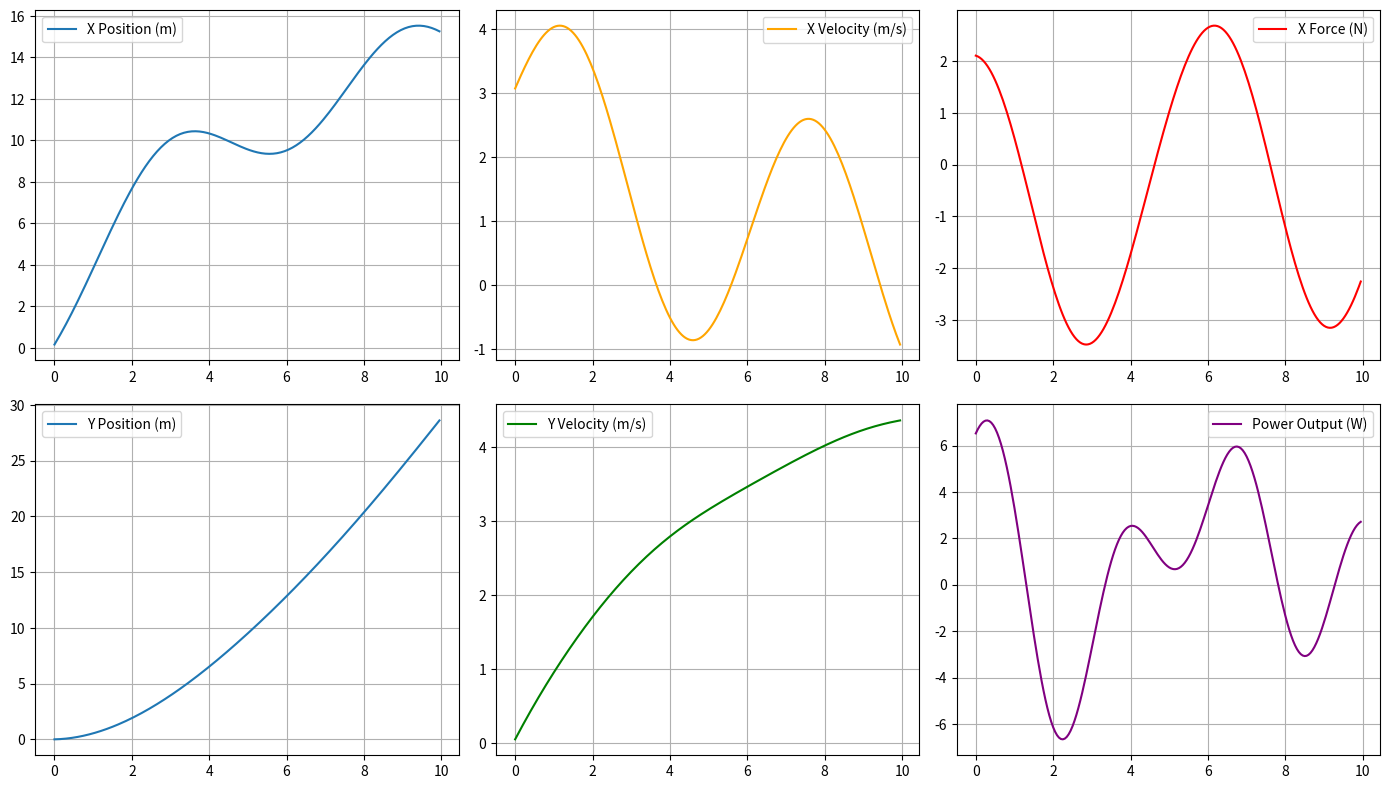

Source code (Python):
import matplotlib.pyplot as plt
import matplotlib.animation as animation
import numpy as np

class Particle:
    def __init__(self, mass_fn, x0, v0, a_fn, friction_fn=None):
        self.mass_fn = mass_fn  # function of time
        self.position = np.array(x0, dtype=float)
        self.velocity = np.array(v0, dtype=float)
        self.acceleration_fn = a_fn
        self.friction_fn = friction_fn if friction_fn else lambda v: np.array([0.0, 0.0])
        self.time = 0
        self.history = {'time': [], 'x': [], 'v': [], 'a': [], 'F': [], 'P': []}

    def step(self, dt):
        mass = self.mass_fn(self.time)
        external_acc = self.acceleration_fn(self.time)
        friction_force = self.friction_fn(self.velocity)
        net_force = mass * external_acc - friction_force
        total_acc = net_force / mass
        self.velocity += total_acc * dt
        self.position += self.velocity * dt
        power = np.dot(net_force, self.velocity)

        # Log data
        self.history['time'].append(self.time)
        self.history['x'].append(self.position.copy())
        self.history['v'].append(self.velocity.copy())
        self.history['a'].append(total_acc.copy())
        self.history['F'].append(net_force.copy())
        self.history['P'].append(power)
        self.time += dt

    def simulate(self, duration, dt):
        steps = int(duration / dt)
        for _ in range(steps):
            self.step(dt)

    def plot(self):
        t = self.history['time']
        x_vals = [pos[0] for pos in self.history['x']]
        y_vals = [pos[1] for pos in self.history['x']]

        fig, axs = plt.subplots(2, 3, figsize=(14, 8))
        axs[0, 0].plot(t, x_vals, label='X Position (m)')
        axs[0, 1].plot(t, [v[0] for v in self.history['v']], label='X Velocity (m/s)', color='orange')
        axs[0, 2].plot(t, [f[0] for f in self.history['F']], label='X Force (N)', color='red')
        axs[1, 0].plot(t, y_vals, label='Y Position (m)')
        axs[1, 1].plot(t, [v[1] for v in self.history['v']], label='Y Velocity (m/s)', color='green')
        axs[1, 2].plot(t, self.history['P'], label='Power Output (W)', color='purple')

        for ax in axs.flat:
            ax.grid(True)
            ax.legend()

        plt.tight_layout()
        plt.show()

# 🧮 Definitions

def variable_mass(t):
    return 1.5 + 0.1 * np.sin(t)  # mass varies sinusoidally

def external_acceleration(t):
    return np.array([2.0 * np.cos(t), 1.0])  # directional, time-varying

def velocity_dependent_friction(v):
    friction_coeff = 0.3
    return friction_coeff * v  # linear drag

# 🧪 Simulate
particle = Particle(
    mass_fn=variable_mass,
    x0=[0.0, 0.0],
    v0=[3.0, 0.0],
    a_fn=external_acceleration,
    friction_fn=velocity_dependent_friction
)

particle.simulate(duration=10, dt=0.05)
particle.plot()
